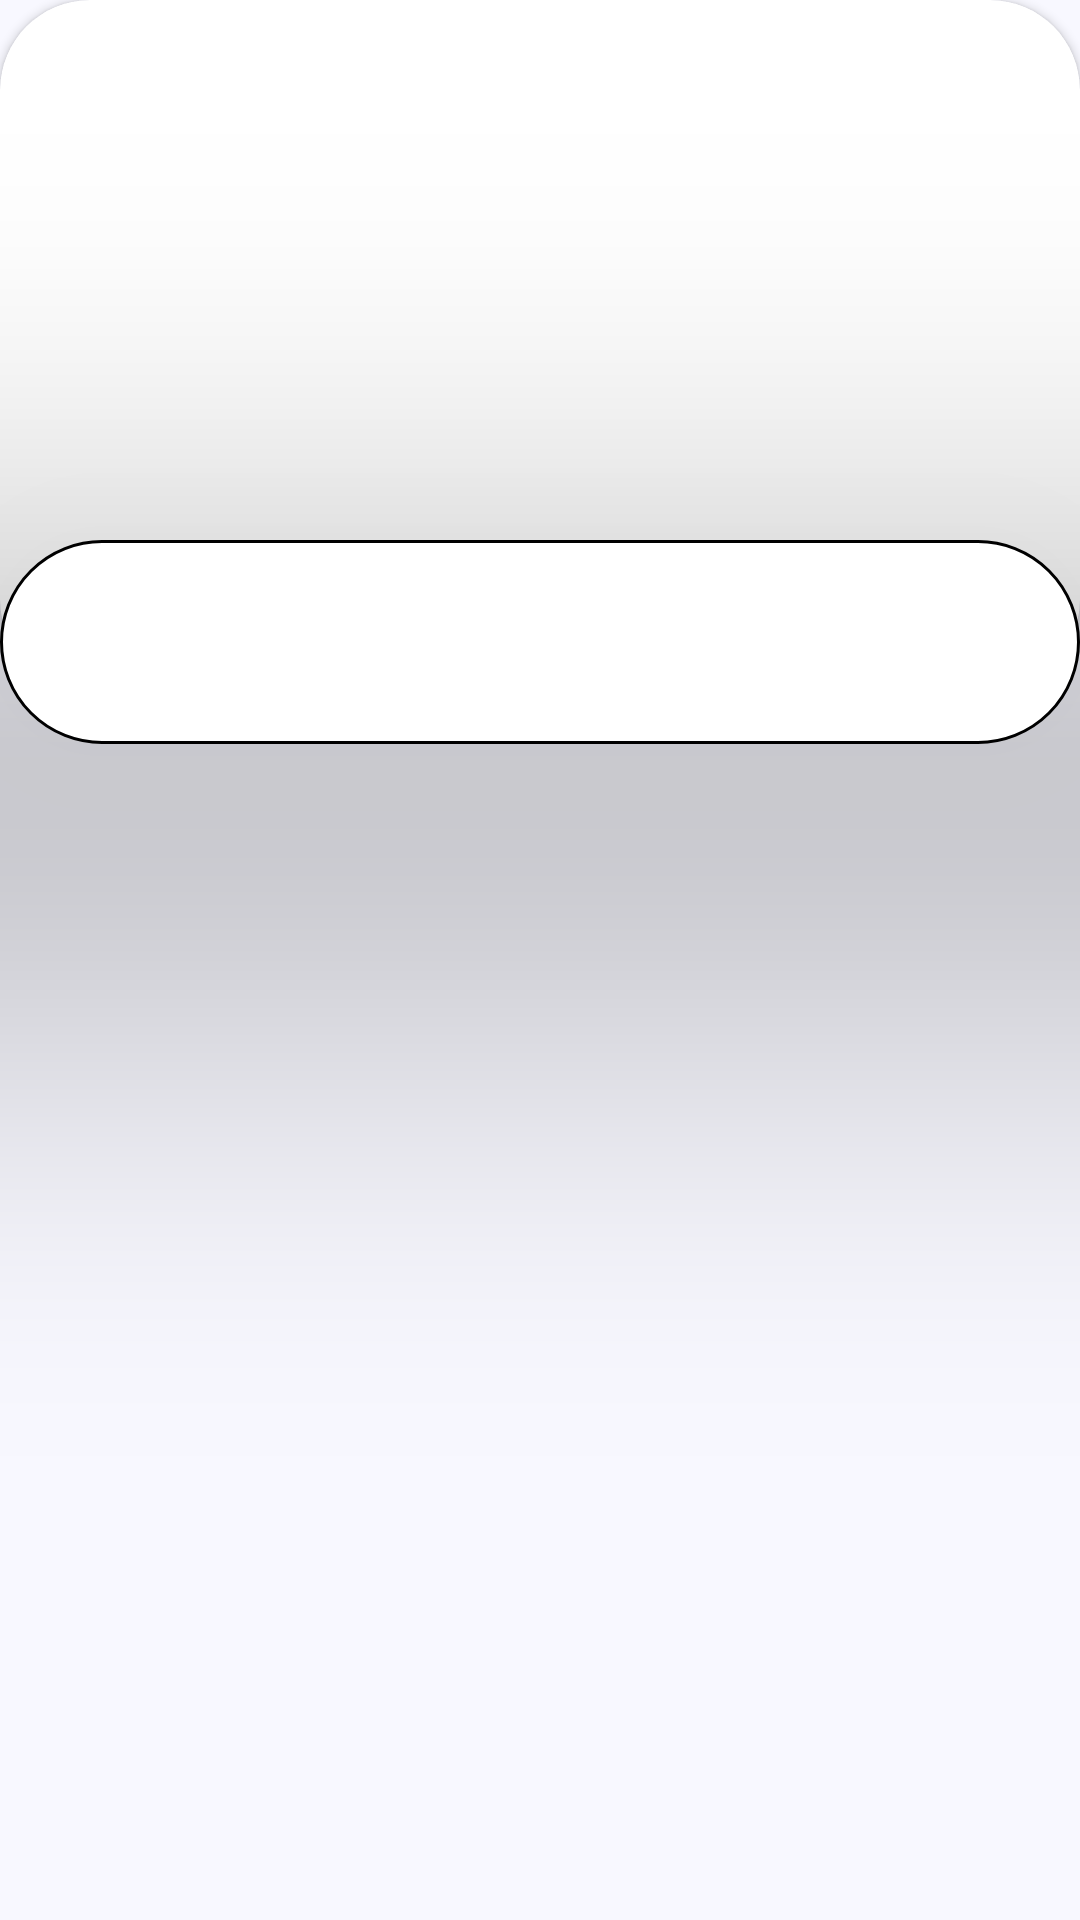

Produce the Android XML layout that renders to this screen, including the resource entries it uses.
<!-- AndroidManifest.xml: application theme Theme.Bank -->
<!-- res/layout/activity_main.xml -->
<?xml version="1.0" encoding="utf-8"?>
<androidx.constraintlayout.widget.ConstraintLayout xmlns:android="http://schemas.android.com/apk/res/android"
    xmlns:app="http://schemas.android.com/apk/res-auto"
    xmlns:tools="http://schemas.android.com/tools"
    android:layout_width="match_parent"
    android:layout_height="match_parent"
    android:background="@color/ghost_white"
    tools:context=".MainActivity">

    <androidx.cardview.widget.CardView
        android:id="@+id/cv"
        android:layout_width="match_parent"
        android:layout_height="230dp"
        app:layout_constraintTop_toTopOf="parent"
        app:layout_constraintBottom_toBottomOf="parent"
        app:cardCornerRadius="30dp"
        app:layout_constraintVertical_bias="0">
        <ImageView
            android:id="@+id/imgBanner"
            android:layout_width="match_parent"
            android:layout_height="230dp"
            android:src="@drawable/banner_bank"></ImageView>
    </androidx.cardview.widget.CardView>

    <TextView
        android:id="@+id/txtNameId"
        app:layout_constraintTop_toBottomOf="@id/tabMain"
        android:layout_width="match_parent"
        android:layout_height="wrap_content"
        android:textSize="20dp"
        android:text=""
        android:background="@color/ghost_white"
        android:layout_marginBottom="10dp"
        android:layout_marginTop="20dp"
        android:textColor="@color/black"
        ></TextView>

    <com.google.android.material.tabs.TabLayout
        android:id="@+id/tabMain"
        app:tabMode="auto"
        android:layout_width="match_parent"
        android:layout_height="wrap_content"
        app:layout_constraintTop_toTopOf="parent"
        android:translationZ="90dp"
        android:layout_marginTop="180dp"
        android:background="@drawable/background_tab"
        android:paddingTop="10dp"
        android:paddingBottom="10dp"
        app:tabIndicatorColor="@color/white"
        app:tabIndicatorFullWidth="false"
        ></com.google.android.material.tabs.TabLayout>
    <androidx.viewpager.widget.ViewPager
        android:id="@+id/viewpager"
        android:layout_width="match_parent"
        android:layout_height="wrap_content"
        app:layout_constraintTop_toBottomOf="@id/txtNameId"></androidx.viewpager.widget.ViewPager>

</androidx.constraintlayout.widget.ConstraintLayout>
<!-- resources referenced by this layout -->
<resources>
  <color name="black">#FF000000</color>
  <color name="ghost_white">#F8F8FF</color>
  <color name="white">#FFFFFFFF</color>
  <!-- drawable background_tab (drawable) -->
  <?xml version="1.0" encoding="utf-8"?>
  <shape android:shape="rectangle"
      xmlns:android="http://schemas.android.com/apk/res/android">
  
      <corners android:radius="40dp"></corners>
      <solid android:color="@color/white"></solid>
      <stroke android:width="1dp" android:color="@color/black"></stroke>
  
  </shape>
  <style name="Theme.Bank" parent="Theme.MaterialComponents.DayNight.DarkActionBar">
          
          <item name="colorPrimary">@color/black</item>
          <item name="colorPrimaryVariant">@color/black</item>
          <item name="colorOnPrimary">@color/black</item>
          
          <item name="colorSecondary">@color/teal_200</item>
          <item name="colorSecondaryVariant">@color/teal_700</item>
          <item name="colorOnSecondary">@color/black</item>
          
          <item name="android:statusBarColor" tools:targetApi="l">?attr/colorPrimaryVariant</item>
          
      </style>
  <color name="teal_200">#FF03DAC5</color>
  <color name="teal_700">#FF018786</color>
</resources>
